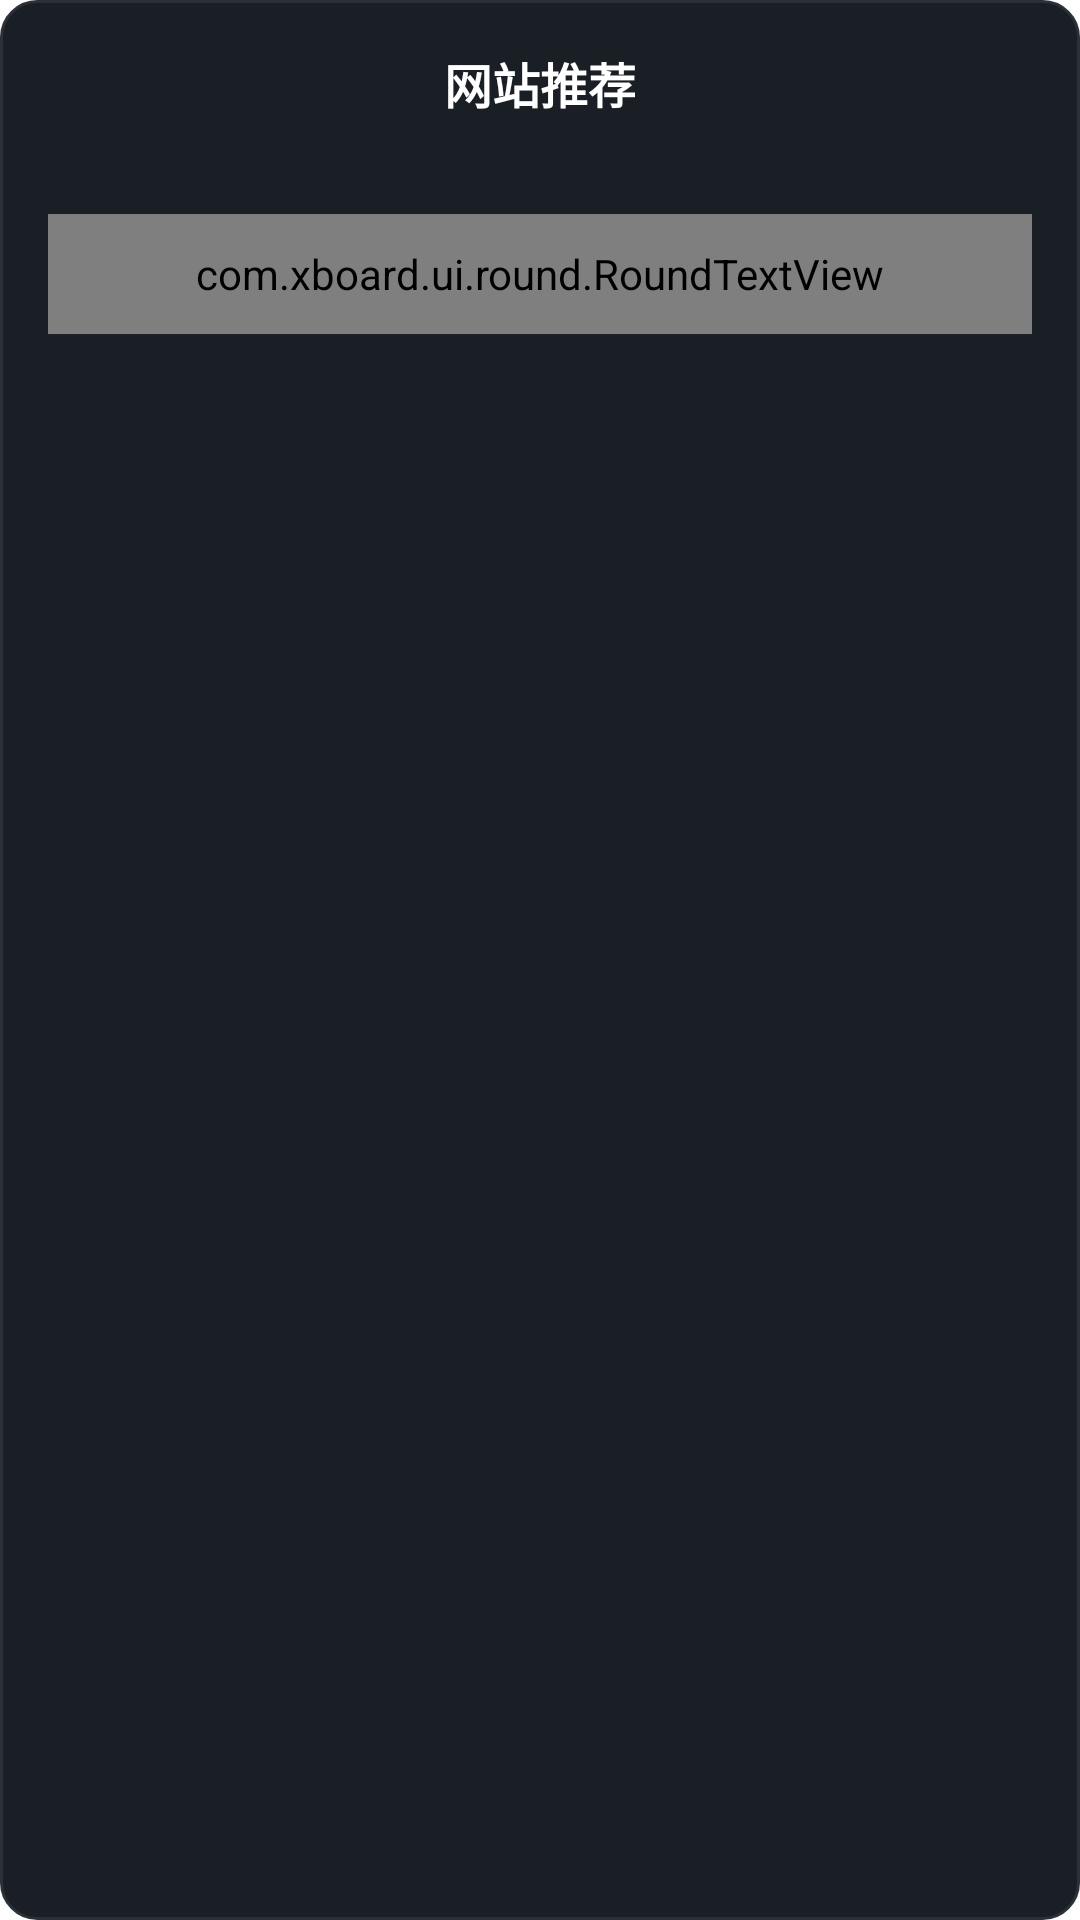

Here is an Android app screen rendered from its layout file. Give the layout XML and the strings, colors and styles it references.
<!-- AndroidManifest.xml: application theme BootstrapTheme -->
<!-- res/layout/dialog_website_recommendation.xml -->
<?xml version="1.0" encoding="utf-8"?>
<LinearLayout xmlns:android="http://schemas.android.com/apk/res/android"
    xmlns:app="http://schemas.android.com/apk/res-auto"
    android:layout_width="match_parent"
    android:layout_height="wrap_content"
    android:background="@drawable/bg_card_dark"
    android:orientation="vertical"
    android:padding="16dp">

    
    <TextView
        android:layout_width="wrap_content"
        android:layout_height="wrap_content"
        android:layout_gravity="center_horizontal"
        android:layout_marginBottom="16dp"
        android:text="网站推荐"
        android:textColor="@color/text_primary"
        android:textSize="16sp"
        android:textStyle="bold" />

    
    <androidx.recyclerview.widget.RecyclerView
        android:id="@+id/rv_websites"
        android:layout_width="match_parent"
        android:layout_height="wrap_content"
        android:maxHeight="400dp"
        android:nestedScrollingEnabled="false" />

    
    <com.xboard.ui.round.RoundTextView
        android:id="@+id/btn_close"
        android:layout_width="match_parent"
        android:layout_height="40dp"
        android:layout_marginTop="16dp"
        android:gravity="center"
        android:text="关闭"
        android:textColor="@color/white"
        android:textSize="14sp"
        app:roundBackgroundColor="@color/primary"
        app:roundCornerRadius="6dp" />

</LinearLayout>
<!-- resources referenced by this layout -->
<resources>
  <color name="primary">#7FC882</color>
  <color name="text_primary">#FFFFFF</color>
  <color name="white">#FFFFFF</color>
  <!-- drawable bg_card_dark (drawable) -->
  <?xml version="1.0" encoding="utf-8"?>
  <shape xmlns:android="http://schemas.android.com/apk/res/android">
      <solid android:color="@color/bg_secondary" />
      <corners android:radius="12dp" />
      <stroke android:width="1dp" android:color="@color/stroke" />
  </shape>
  <style name="BootstrapTheme" parent="AppThemeLight" />
  <color name="bg_secondary">#1A1F26</color>
  <color name="stroke">#2A3038</color>
  <style name="AppThemeLight" parent="Theme.MaterialComponents.Light.NoActionBar">
          <item name="android:statusBarColor">@android:color/transparent</item>
          <item name="android:navigationBarColor">@android:color/transparent</item>
      </style>
</resources>
